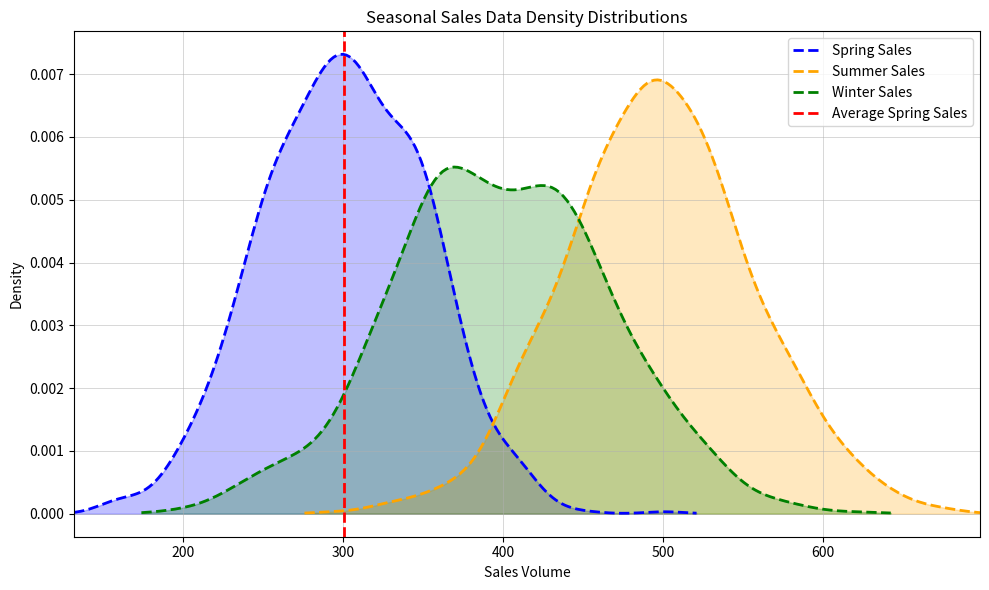

The matplotlib source for this figure:
# ===================
# Part 1: Importing Libraries
# ===================
import matplotlib.pyplot as plt
import numpy as np
from scipy.stats import gaussian_kde

# ===================
# Part 2: Data Preparation
# ===================
np.random.seed(24)

# Generate sample sales data
spring_sales = np.random.normal(loc=300, scale=50, size=1000)  # in units
summer_sales = np.random.normal(loc=500, scale=60, size=1000)  # in units
winter_sales = np.random.normal(loc=400, scale=70, size=1000)  # in units

labels = ["Spring Sales", "Summer Sales", "Winter Sales"]
avxlabel = "Average Spring Sales"
xlabel = "Sales Volume"
ylabel = "Density"
title = "Seasonal Sales Data Density Distributions"

# ===================
# Part 3: Plot Configuration and Rendering
# ===================
grid_linestyle = "-"
grid_linewidth = 0.5
grid_alpha = 0.7
line_linestyle = "--"
line_linewidth = 2
fill_alpha = 0.25

fig, ax = plt.subplots(figsize=(10, 6))

# Plot the density plots
for data, color, label in zip(
    [spring_sales, summer_sales, winter_sales],
    ["blue", "orange", "green"],
    labels,
):
    density = gaussian_kde(data)
    xs = np.linspace(min(data) - 20, max(data) + 20, 200)
    density.covariance_factor = lambda: 0.25  # Adjust for smoother curves
    density._compute_covariance()
    plt.plot(
        xs,
        density(xs),
        color=color,
        label=label,
        linestyle=line_linestyle,  # dashed line
        linewidth=line_linewidth  # slightly thinner lines
    )
    plt.fill_between(xs, density(xs), color=color, alpha=fill_alpha)  # stronger fill for shade

# Plot a vertical line indicating the average spring sales
plt.axvline(x=np.mean(spring_sales), color="red", linestyle=line_linestyle, linewidth=line_linewidth, label=avxlabel)

# Set labels and title
ax.set_xlim(min(min(spring_sales), min(summer_sales), min(winter_sales)) - 20,
            max(max(spring_sales), max(summer_sales), max(winter_sales)) + 20)
ax.set_xlabel(xlabel)
ax.set_ylabel(ylabel)
ax.set_title(title)

# Show grid with a thicker linestyle
plt.grid(True, linestyle=grid_linestyle, linewidth=grid_linewidth, alpha=grid_alpha)

# Add legend
plt.legend()

# ===================
# Part 4: Saving Output
# ===================
plt.tight_layout()
plt.savefig("density_16.pdf", bbox_inches="tight")
